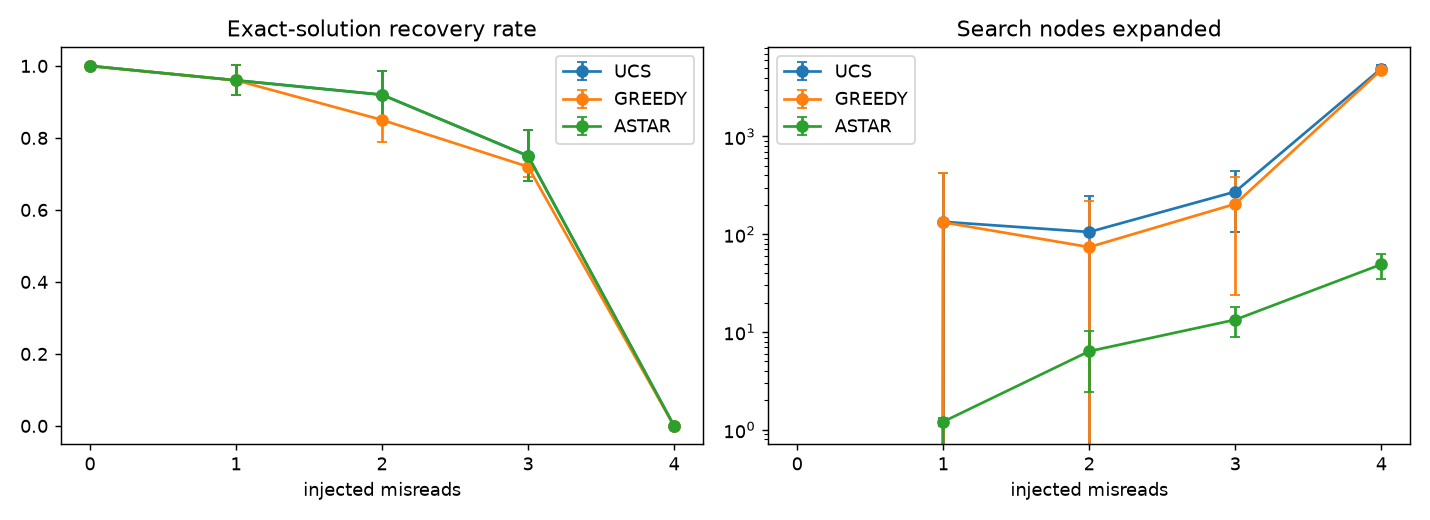

The data file committed next to this chart (first rows):
algorithm, misreads, exact_recovery, solvable_found, solved_but_wrong, nodes_expanded, nodes_expanded_median, nodes_generated, csp_calls, mean_cost, time_s
ucs, 0, 1.000 ± 0.000, 1.000 ± 0.000, 0.000 ± 0.000, 0.0 ± 0.0, 0.0, 1.0 ± 0.0, 1.0 ± 0.0, 0.000 ± 0.000, 0.003 ± 0.000
greedy, 0, 1.000 ± 0.000, 1.000 ± 0.000, 0.000 ± 0.000, 0.0 ± 0.0, 0.0, 1.0 ± 0.0, 1.0 ± 0.0, 0.000 ± 0.000, 0.003 ± 0.000
astar, 0, 1.000 ± 0.000, 1.000 ± 0.000, 0.000 ± 0.000, 0.0 ± 0.0, 0.0, 1.0 ± 0.0, 1.0 ± 0.0, 0.000 ± 0.000, 0.003 ± 0.000
ucs, 1, 0.960 ± 0.042, 0.980 ± 0.045, 0.020 ± 0.027, 134.2 ± 293.9, 1.0, 220.8 ± 297.2, 1.5 ± 0.1, 1.357 ± 0.075, 0.007 ± 0.007
greedy, 1, 0.960 ± 0.042, 0.980 ± 0.045, 0.020 ± 0.027, 132.6 ± 293.9, 1.0, 174.1 ± 295.9, 1.5 ± 0.1, 1.357 ± 0.075, 0.011 ± 0.013
astar, 1, 0.960 ± 0.042, 0.980 ± 0.045, 0.020 ± 0.027, 1.2 ± 0.1, 1.0, 43.7 ± 3.7, 1.5 ± 0.1, 1.357 ± 0.075, 0.005 ± 0.000
ucs, 2, 0.920 ± 0.067, 0.990 ± 0.022, 0.070 ± 0.076, 105.5 ± 142.9, 8.5, 539.8 ± 218.3, 3.5 ± 1.5, 3.055 ± 0.631, 0.011 ± 0.007
greedy, 2, 0.850 ± 0.061, 0.990 ± 0.022, 0.140 ± 0.055, 73.9 ± 144.3, 2.0, 180.2 ± 130.9, 5.3 ± 1.1, 3.575 ± 0.484, 0.018 ± 0.008
astar, 2, 0.920 ± 0.067, 0.990 ± 0.022, 0.070 ± 0.076, 6.4 ± 3.9, 3.0, 166.7 ± 60.4, 3.5 ± 1.5, 3.055 ± 0.631, 0.012 ± 0.004
ucs, 3, 0.750 ± 0.071, 0.970 ± 0.027, 0.220 ± 0.057, 272.6 ± 167.5, 31.0, 1296.0 ± 209.8, 5.1 ± 2.0, 4.167 ± 0.373, 0.021 ± 0.006
greedy, 3, 0.720 ± 0.027, 0.970 ± 0.027, 0.250 ± 0.035, 204.2 ± 180.2, 4.0, 334.9 ± 170.6, 6.9 ± 1.9, 4.296 ± 0.461, 0.027 ± 0.010
astar, 3, 0.750 ± 0.071, 0.970 ± 0.027, 0.220 ± 0.057, 13.4 ± 4.5, 7.5, 340.8 ± 80.1, 5.1 ± 2.0, 4.167 ± 0.373, 0.019 ± 0.005
ucs, 4, 0.000 ± 0.000, 0.270 ± 0.057, 0.270 ± 0.057, 4957.6 ± 394.9, 6571, 5437.1 ± 389.5, 19.4 ± 6.7, 6.546 ± 1.674, 0.166 ± 0.014
greedy, 4, 0.000 ± 0.000, 0.270 ± 0.057, 0.270 ± 0.057, 4802.4 ± 372.6, 6571, 4847.3 ± 364.9, 19.9 ± 6.5, 6.762 ± 1.689, 0.265 ± 0.016
astar, 4, 0.000 ± 0.000, 0.270 ± 0.057, 0.270 ± 0.057, 49.2 ± 14.1, 20.0, 815.1 ± 167.2, 19.4 ± 6.7, 6.546 ± 1.674, 0.049 ± 0.012
